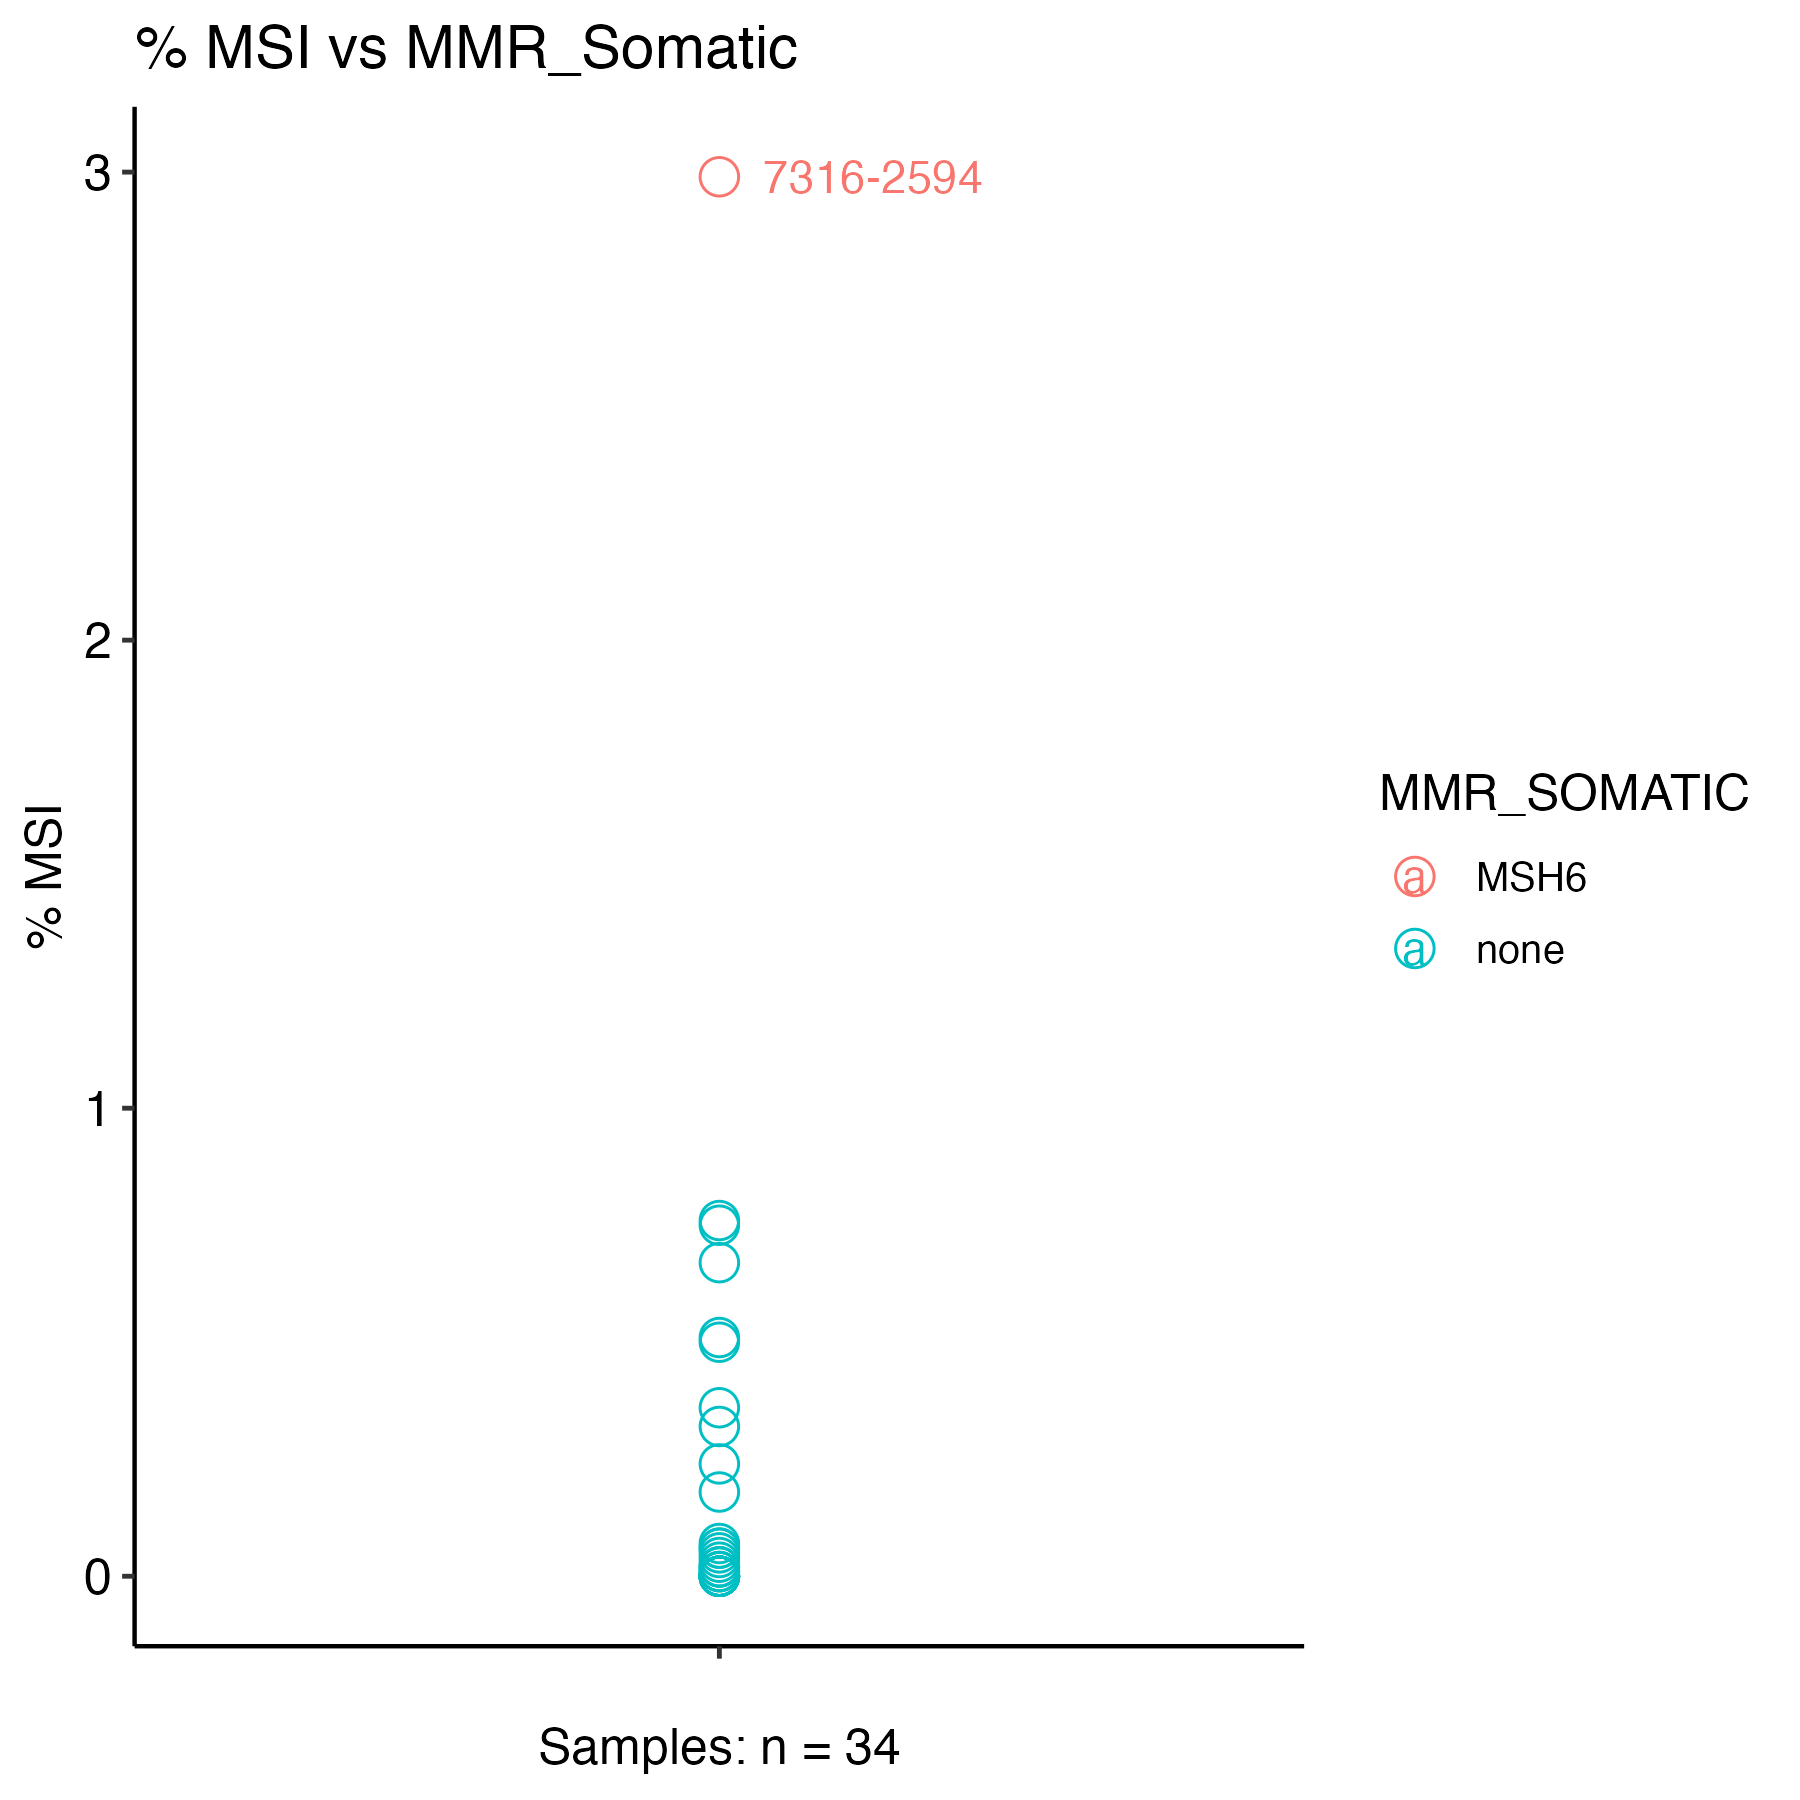

The table this chart was drawn from, first rows:
Kids First Biospecimen ID	Kids First Participant ID	sample_id	gender	Total_Number_of_Sites	Number_of_Somatic_Sites	Percent	MMR_SOMATIC	MMR_GERMLINE
BS_D6XHKZDZ	PT_N32BYY8A	7316-89	Male	1304861	15	0	none	none
BS_KAD49R68	PT_63F63QY0	7316-3521	Female	1102187	37	0	none	none
BS_G9MQM1KK	PT_89XRZBSG	7316-445	Not Reported	1420821	15	0	none	none
BS_SK4H5MJQ	PT_RSDTCFDA	7316-204	Female	1108794	29	0	none	none
BS_B9QP40ER	PT_2JDDX6TJ	7316-409	Female	1387201	53	0	none	none
BS_HJ95JNFN	PT_MSQ6GSVP	7316-2274	Female	890789	22	0	none	none
BS_ABZ3BK38	PT_S2BEPYQ0	7316-3000	Female	1280402	19	0	none	none
BS_F064HMTP	PT_387VK1T9	7316-3625	Female	1195450	11	0	none	none
BS_T7WMJ08W	PT_40HTPY49	7316-466	Male	1168280	33	0	none	none
BS_NJFK43N3	PT_KFYJBQB8	7316-3075	Male	1180134	10	0	none	none
BS_KXGJ1HMG	PT_P5HHJJPH	7316-870	Female	1332321	36	0	none	none
BS_9DM8H1RX	PT_SYHB12RN	7316-194	Female	1132372	7	0	none	none
BS_1M63B97V	PT_MDWPRDBT	7316-2751	Female	1313456	68	0.01	none	none
BS_QWS88QXE	PT_0DXHDZJR	7316-2857	Male	1144665	86	0.01	none	none
BS_KSHETTQC	PT_VAJN5QP8	7316-2176	Female	1390642	106	0.01	none	none
BS_E42SSQGJ	PT_3AWKWXEV	7316-85	Male	1265025	283	0.02	none	none
BS_SKRY0BJ4	PT_HNZNZ635	7316-2151	Male	1221511	248	0.02	none	none
BS_230S192D	PT_P2NGYMG5	7316-1956	Female	1251973	286	0.02	none	none
BS_WJF6ZXWN	PT_DJ106XYS	7316-3935	Male	901627	251	0.03	none	none
BS_W2QCHQ7E	PT_Z4BF2NSB	7316-161	Male	1333541	600	0.04	none	none
BS_1S5V7WWC	PT_QTDY0Y9A	7316-3771	Male	1132275	558	0.05	none	none
BS_823V5X6Z	PT_4XB3YTJM	7316-388	Female	1398106	841	0.06	none	none
BS_WJB33V17	PT_59FJRPVX	7316-3769	Female	1059064	599	0.06	none	none
BS_S791VC80	PT_8GN3TQRM	7316-2737	Male	1169648	839	0.07	none	none
BS_3NX3RBCX	PT_3X3MF8ZD	7316-114	Female	1395245	2578	0.18	none	none
BS_EP25TTAG	PT_QDGVJKE0	7316-2140	Male	1242387	2950	0.24	none	none
BS_KHSYAB3J	PT_7FZ8SE69	7316-2152	Male	1349553	4255	0.32	none	none
BS_WPCBK1EG	PT_Z4PJA6KT	7316-1763	Female	1326232	4722	0.36	none	none
BS_79NQJZ09	PT_KZ04SDDS	7316-1774	Not Reported	1358852	6849	0.5	none	none
BS_AYPBAHJ6	PT_Y5KY6KN9	7316-195	Not Reported	1140713	5820	0.51	none	none
BS_80078QDG	PT_PF9EC93Q	7316-3765	Female	1028852	6917	0.67	none	none
BS_742CDKAS	PT_4347ZBEX	7316-913	Female	1146345	8583	0.75	none	none
BS_EPM623G4	PT_N3205P0D	7316-1099	Male	1261449	9527	0.76	none	none
BS_85Q5P8GF	PT_JNEV57VK	7316-2594	Male	1332553	39868	2.99	MSH6	MSH2
